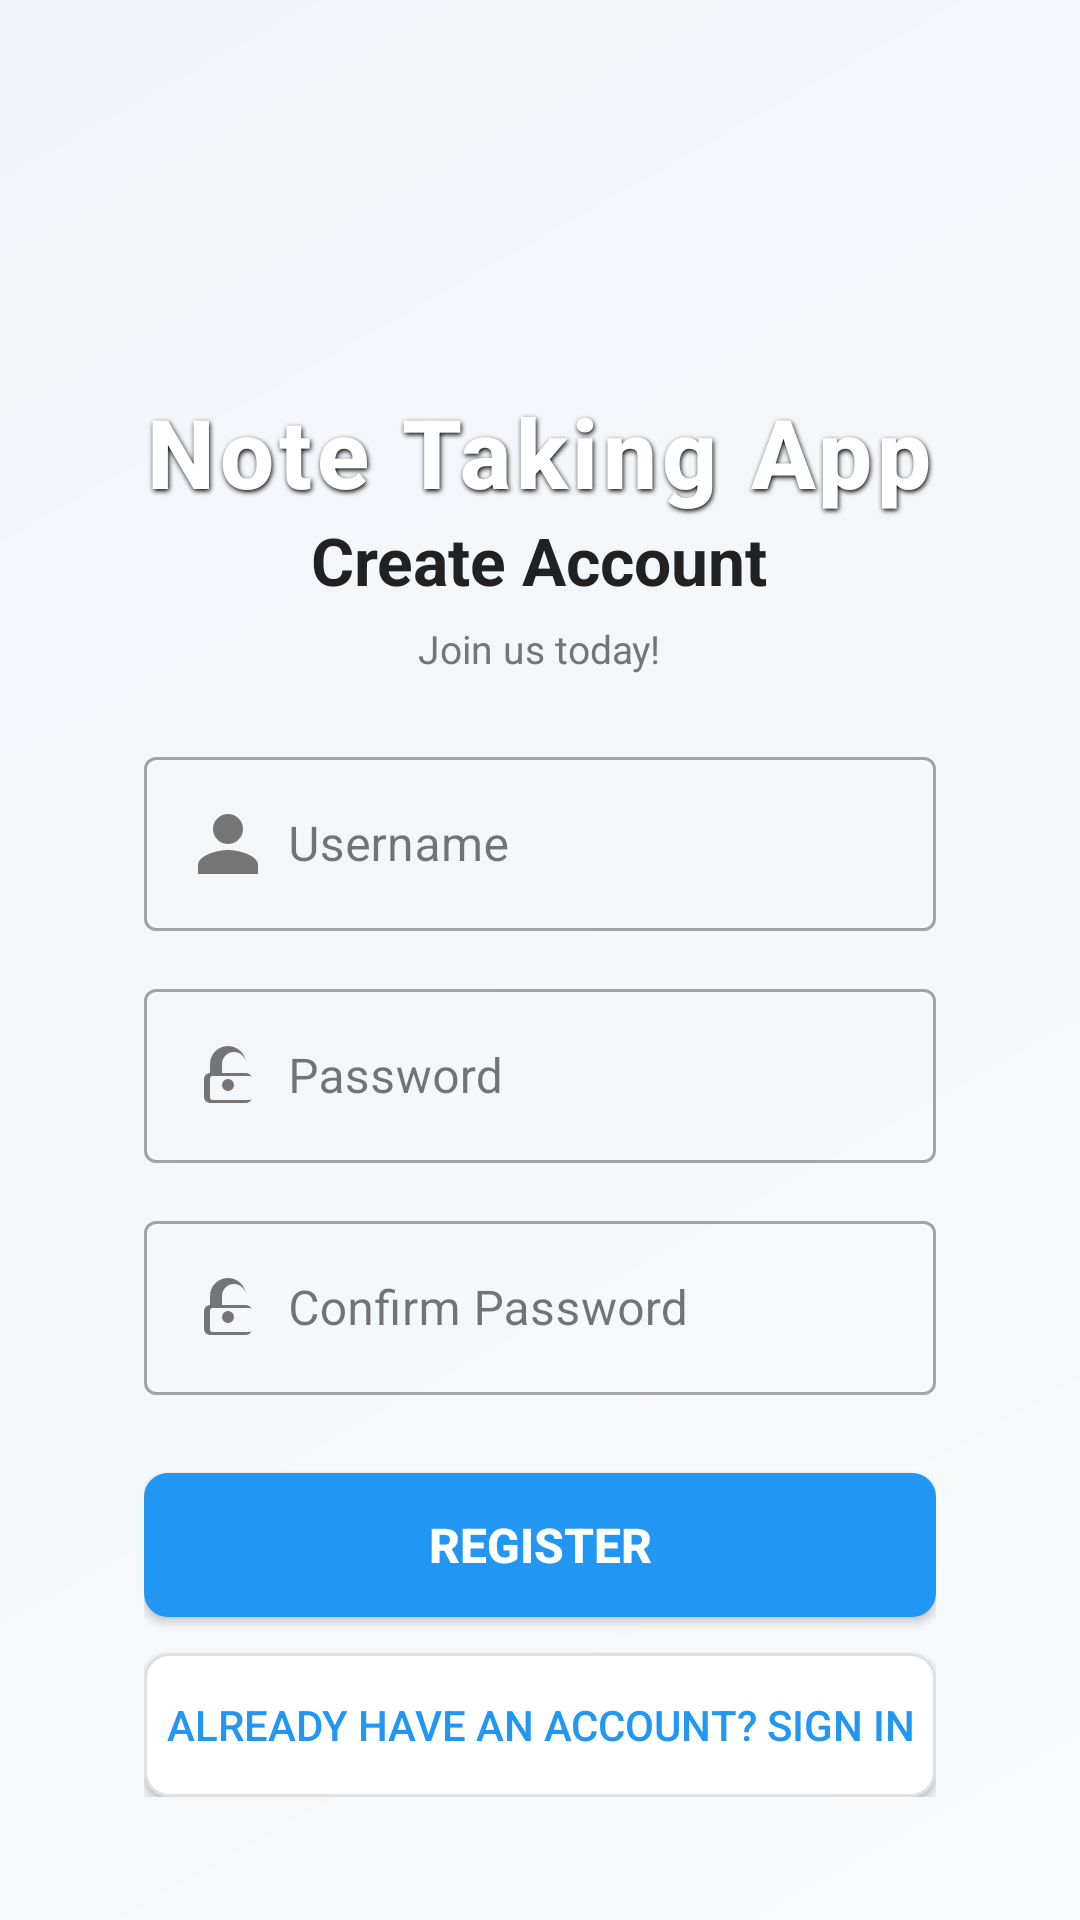

Layout XML and referenced resources for this Android screen:
<!-- AndroidManifest.xml: application theme Theme.Note_taking_App -->
<!-- res/layout/activity_sign_up.xml -->
<?xml version="1.0" encoding="utf-8"?>
<ScrollView xmlns:android="http://schemas.android.com/apk/res/android"
    android:layout_width="match_parent"
    android:layout_height="match_parent"
    android:background="@drawable/gradient_background"
    android:padding="20dp">

    <LinearLayout
        android:orientation="vertical"
        android:layout_width="match_parent"
        android:layout_height="wrap_content"
        android:background="@drawable/card_background"
        android:elevation="6dp"
        android:padding="28dp"
        android:gravity="center_horizontal"
        android:layout_gravity="center">

        
        <ImageView
            android:layout_width="72dp"
            android:layout_height="72dp"
            android:layout_gravity="center_horizontal"
            android:src="@drawable/nlogo"
            android:contentDescription="@string/app_name"
            android:layout_marginBottom="16dp"/>
        <TextView
            android:id="@+id/appTitle"
            android:layout_width="wrap_content"
            android:layout_height="wrap_content"
            android:text="Note Taking App"
            android:textColor="#FFFFFF"
            android:textStyle="bold"
            android:textSize="32sp"
            android:fontFamily="sans-serif-medium"
            android:letterSpacing="0.05"
            android:elevation="4dp"
            android:shadowColor="#000000"
            android:shadowDx="1"
            android:shadowDy="2"
            android:shadowRadius="4"
            android:layout_gravity="center"/>
        
        <TextView
            android:layout_width="wrap_content"
            android:layout_height="wrap_content"
            android:text="Create Account"
            android:textSize="22sp"
            android:textStyle="bold"
            android:textColor="#212121"
            android:layout_gravity="center_horizontal"
            android:layout_marginBottom="6dp"/>

        
        <TextView
            android:layout_width="wrap_content"
            android:layout_height="wrap_content"
            android:text="Join us today!"
            android:textSize="13sp"
            android:textColor="#757575"
            android:layout_gravity="center_horizontal"
            android:layout_marginBottom="18dp"/>

        
        <com.google.android.material.textfield.TextInputLayout
            android:layout_width="match_parent"
            android:layout_height="wrap_content"
            android:layout_marginTop="4dp"
            style="@style/Widget.MaterialComponents.TextInputLayout.OutlinedBox">

            <com.google.android.material.textfield.TextInputEditText
                android:id="@+id/editUsername"
                android:layout_width="match_parent"
                android:layout_height="wrap_content"
                android:hint="Username"
                android:drawableStart="@drawable/ic_person"
                android:drawablePadding="8dp"
                android:textColor="#212121"/>
        </com.google.android.material.textfield.TextInputLayout>

        
        <com.google.android.material.textfield.TextInputLayout
            android:layout_width="match_parent"
            android:layout_height="wrap_content"
            android:layout_marginTop="14dp"
            style="@style/Widget.MaterialComponents.TextInputLayout.OutlinedBox">

            <com.google.android.material.textfield.TextInputEditText
                android:id="@+id/editPassword"
                android:layout_width="match_parent"
                android:layout_height="wrap_content"
                android:hint="Password"
                android:drawableStart="@drawable/ic_lock"
                android:drawablePadding="8dp"
                android:inputType="textPassword"
                android:textColor="#212121"/>
        </com.google.android.material.textfield.TextInputLayout>

        
        <com.google.android.material.textfield.TextInputLayout
            android:layout_width="match_parent"
            android:layout_height="wrap_content"
            android:layout_marginTop="14dp"
            style="@style/Widget.MaterialComponents.TextInputLayout.OutlinedBox">

            <com.google.android.material.textfield.TextInputEditText
                android:id="@+id/editConfirm"
                android:layout_width="match_parent"
                android:layout_height="wrap_content"
                android:hint="Confirm Password"
                android:drawableStart="@drawable/ic_lock"
                android:drawablePadding="8dp"
                android:inputType="textPassword"
                android:textColor="#212121"/>
        </com.google.android.material.textfield.TextInputLayout>

        
        <Button
            android:id="@+id/btnRegister"
            android:layout_width="match_parent"
            android:layout_height="wrap_content"
            android:text="Register"
            android:background="@drawable/button_primary"
            android:textColor="#FFFFFF"
            android:textStyle="bold"
            android:textSize="16sp"
            android:layout_marginTop="26dp"
            android:elevation="2dp"/>

        
        <Button
            android:id="@+id/btnToLogin"
            android:layout_width="match_parent"
            android:layout_height="wrap_content"
            android:text="Already have an account? Sign in"
            android:background="@drawable/button_outline"
            android:textColor="#2196F3"
            android:textSize="14sp"
            android:layout_marginTop="12dp"/>
    </LinearLayout>
</ScrollView>
<!-- resources referenced by this layout -->
<resources>
  <!-- drawable button_outline (drawable) -->
  <?xml version="1.0" encoding="utf-8"?>
  <selector xmlns:android="http://schemas.android.com/apk/res/android">
      <item android:state_pressed="true">
          <shape>
              <solid android:color="#F5F5F5"/>
              <corners android:radius="8dp"/>
              <stroke android:width="1dp" android:color="#BDBDBD"/>
          </shape>
      </item>
      <item>
          <shape>
              <solid android:color="#FFFFFF"/>
              <corners android:radius="8dp"/>
              <stroke android:width="1dp" android:color="#E0E0E0"/>
          </shape>
      </item>
  </selector>
  <!-- drawable button_primary (drawable) -->
  <?xml version="1.0" encoding="utf-8"?>
  <selector xmlns:android="http://schemas.android.com/apk/res/android">
      <item android:state_pressed="true">
          <shape>
              <solid android:color="#1976D2"/>
              <corners android:radius="8dp"/>
          </shape>
      </item>
      <item>
          <shape>
              <solid android:color="#2196F3"/>
              <corners android:radius="8dp"/>
          </shape>
      </item>
  </selector>
  <!-- drawable gradient_background (drawable) -->
  <?xml version="1.0" encoding="utf-8"?>
  <shape xmlns:android="http://schemas.android.com/apk/res/android">
      <gradient
          android:startColor="#F8FAFC"
          android:endColor="#F1F5F9"
          android:angle="135"/>
  </shape>
  <!-- drawable ic_lock (drawable) -->
  <?xml version="1.0" encoding="utf-8"?>
  <vector xmlns:android="http://schemas.android.com/apk/res/android"
      android:width="24dp" android:height="24dp" android:viewportWidth="24"
      android:viewportHeight="24">
      <path
          android:fillColor="#757575"
          android:pathData="M12,17a2,2 0 1,0 0,-4 2,2 0 0,0 0,4zm6,-6v-3A6,6 0 0,0 6,8v3a2,2 0 0,0,-2,2v6a2,2 0 0,0 2,2h12a2,2 0 0,0 2,-2v-6a2,2 0 0,0 -2,-2zm-8,-3a4,4 0 0,1 8,0v3h-8zm10,11a.997.997 0 0,1 -1,1h-12a.997.997 0 0,1-1,-1v-6a.997.997 0 0,1 1,-1h12a.997.997 0 0,1 1,1z"/>
  </vector>
  <!-- drawable ic_person (drawable) -->
  <?xml version="1.0" encoding="utf-8"?>
  <vector xmlns:android="http://schemas.android.com/apk/res/android"
      android:width="24dp" android:height="24dp" android:viewportWidth="24"
      android:viewportHeight="24">
      <path
          android:fillColor="#757575"
          android:pathData="M12,12a5,5,0,1,0,-5,-5 5,5,0,0,0,5,5zm0,2c-3.3,0,-10,1.68,-10,5v3h20v-3c0,-3.32,-6.7,-5,-10,-5z"/>
  </vector>
  <string name="app_name">Note_taking_App</string>
  <style name="Theme.Note_taking_App" parent="Base.Theme.Note_taking_App" />
  <style name="Base.Theme.Note_taking_App" parent="Theme.Material3.DayNight.NoActionBar">
          
          
      </style>
</resources>
